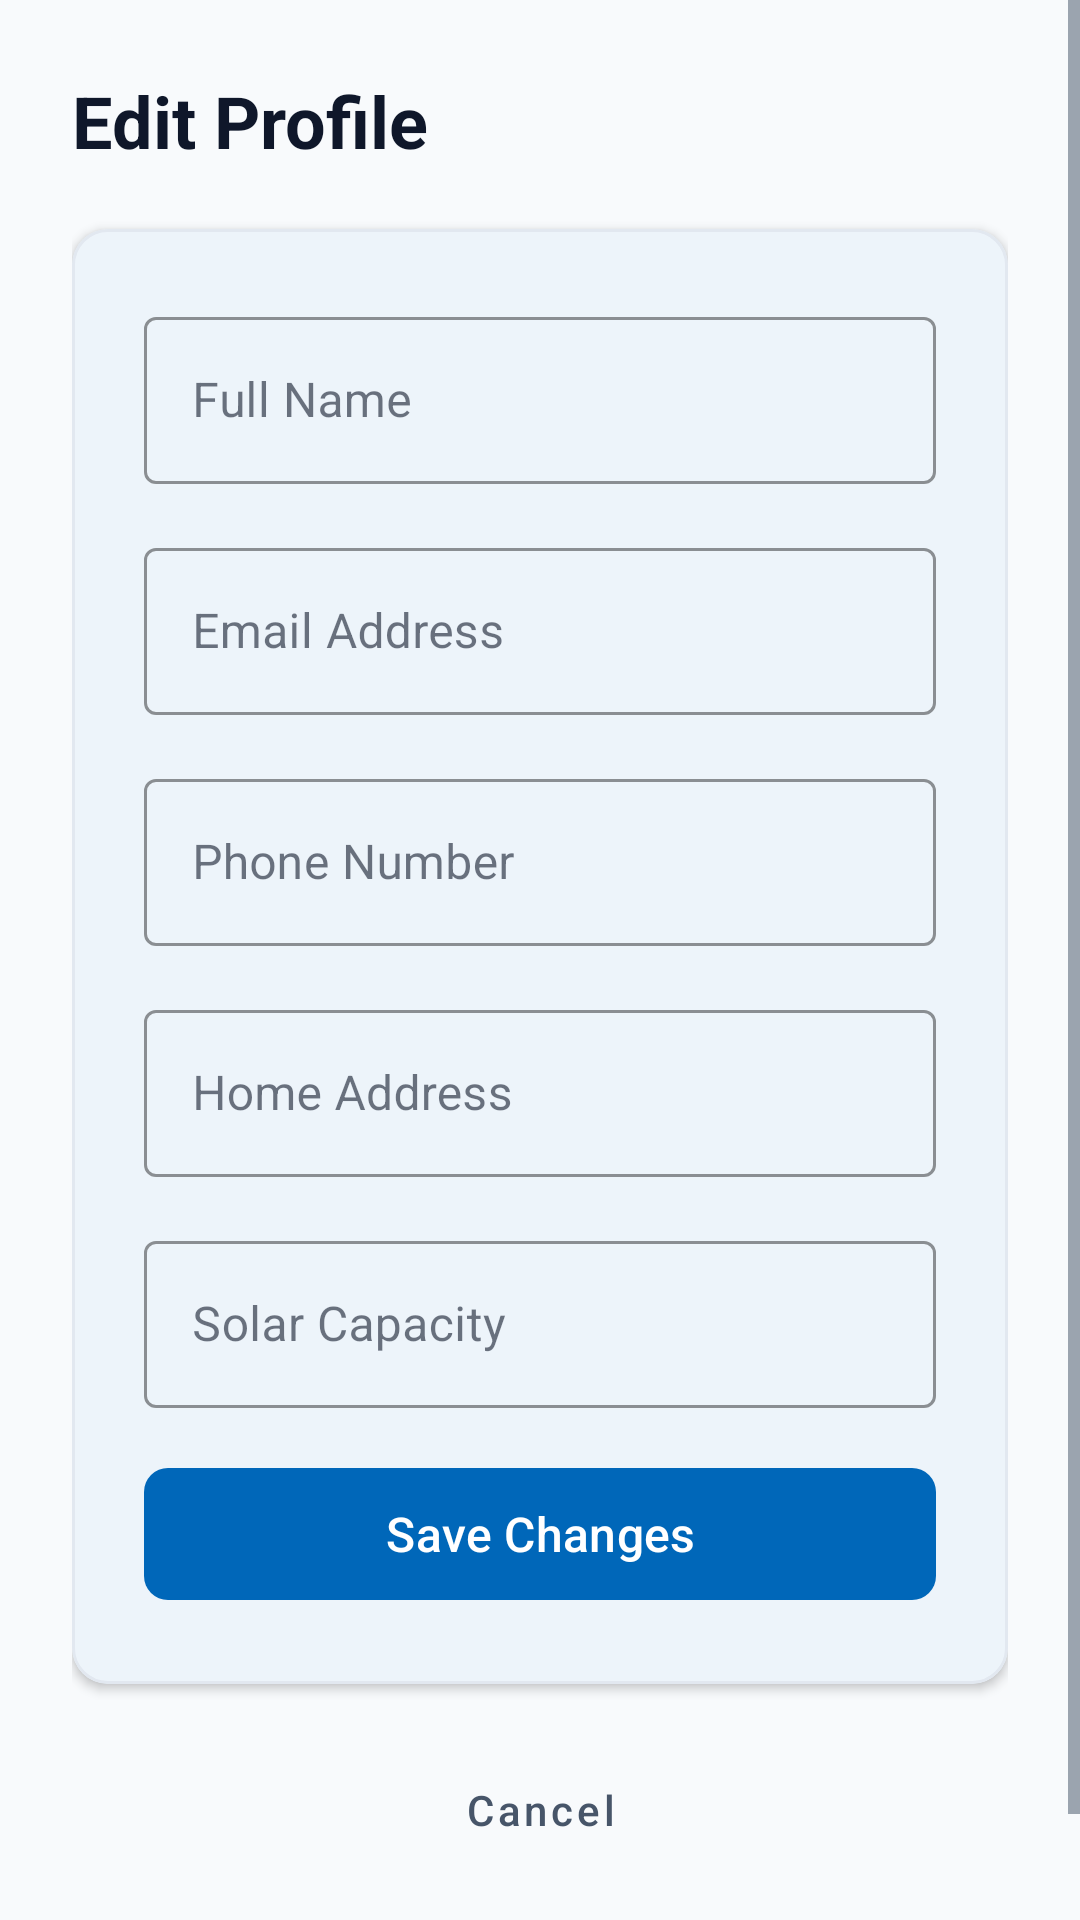

Reconstruct the res/layout file that produces this screen, plus the resources it refers to.
<!-- AndroidManifest.xml: application theme Theme.SmartSolar -->
<!-- res/layout/activity_profile_edit.xml -->
<?xml version="1.0" encoding="utf-8"?>
<ScrollView xmlns:android="http://schemas.android.com/apk/res/android"
    xmlns:app="http://schemas.android.com/apk/res-auto"
    android:layout_width="match_parent"
    android:layout_height="match_parent"
    android:background="@color/sg_bg"
    android:fillViewport="true">

    <LinearLayout
        android:layout_width="match_parent"
        android:layout_height="wrap_content"
        android:orientation="vertical"
        android:padding="@dimen/sg_space_6">

        
        <TextView
            android:layout_width="wrap_content"
            android:layout_height="wrap_content"
            android:layout_marginBottom="@dimen/sg_space_5"
            android:text="@string/profile_edit_title"
            android:textColor="@color/sg_text"
            android:textSize="24sp"
            android:textStyle="bold" />

        
        <com.google.android.material.card.MaterialCardView
            android:layout_width="match_parent"
            android:layout_height="wrap_content"
            android:layout_marginBottom="@dimen/sg_space_4"
            app:cardBackgroundColor="@color/sg_surface"
            app:cardCornerRadius="@dimen/sg_radius_lg"
            app:cardElevation="@dimen/sg_card_elevation"
            app:strokeColor="@color/sg_border"
            app:strokeWidth="@dimen/sg_card_stroke">

            <LinearLayout
                android:layout_width="match_parent"
                android:layout_height="wrap_content"
                android:orientation="vertical"
                android:padding="@dimen/sg_space_6">

                
                <com.google.android.material.textfield.TextInputLayout
                    android:id="@+id/tilFullName"
                    style="@style/Widget.MaterialComponents.TextInputLayout.OutlinedBox"
                    android:layout_width="match_parent"
                    android:layout_height="wrap_content"
                    android:layout_marginBottom="@dimen/sg_space_4"
                    android:hint="@string/register_name_hint"
                    app:boxStrokeColor="@color/sg_primary"
                    app:hintTextColor="@color/sg_text_muted">

                    <com.google.android.material.textfield.TextInputEditText
                        android:id="@+id/etFullName"
                        android:layout_width="match_parent"
                        android:layout_height="wrap_content"
                        android:inputType="textPersonName|textCapWords"
                        android:textColor="@color/sg_text" />
                </com.google.android.material.textfield.TextInputLayout>

                
                <com.google.android.material.textfield.TextInputLayout
                    android:id="@+id/tilEmail"
                    style="@style/Widget.MaterialComponents.TextInputLayout.OutlinedBox"
                    android:layout_width="match_parent"
                    android:layout_height="wrap_content"
                    android:layout_marginBottom="@dimen/sg_space_4"
                    android:hint="@string/register_email_hint"
                    app:boxStrokeColor="@color/sg_primary"
                    app:hintTextColor="@color/sg_text_muted">

                    <com.google.android.material.textfield.TextInputEditText
                        android:id="@+id/etEmail"
                        android:layout_width="match_parent"
                        android:layout_height="wrap_content"
                        android:inputType="textEmailAddress"
                        android:textColor="@color/sg_text" />
                </com.google.android.material.textfield.TextInputLayout>

                
                <com.google.android.material.textfield.TextInputLayout
                    android:id="@+id/tilPhone"
                    style="@style/Widget.MaterialComponents.TextInputLayout.OutlinedBox"
                    android:layout_width="match_parent"
                    android:layout_height="wrap_content"
                    android:layout_marginBottom="@dimen/sg_space_4"
                    android:hint="@string/register_phone_hint"
                    app:boxStrokeColor="@color/sg_primary"
                    app:hintTextColor="@color/sg_text_muted">

                    <com.google.android.material.textfield.TextInputEditText
                        android:id="@+id/etPhone"
                        android:layout_width="match_parent"
                        android:layout_height="wrap_content"
                        android:inputType="phone"
                        android:textColor="@color/sg_text" />
                </com.google.android.material.textfield.TextInputLayout>

                
                <com.google.android.material.textfield.TextInputLayout
                    android:id="@+id/tilAddress"
                    style="@style/Widget.MaterialComponents.TextInputLayout.OutlinedBox"
                    android:layout_width="match_parent"
                    android:layout_height="wrap_content"
                    android:layout_marginBottom="@dimen/sg_space_4"
                    android:hint="@string/register_address_hint"
                    app:boxStrokeColor="@color/sg_primary"
                    app:hintTextColor="@color/sg_text_muted">

                    <com.google.android.material.textfield.TextInputEditText
                        android:id="@+id/etAddress"
                        android:layout_width="match_parent"
                        android:layout_height="wrap_content"
                        android:inputType="textMultiLine|textCapSentences"
                        android:maxLines="2"
                        android:textColor="@color/sg_text" />
                </com.google.android.material.textfield.TextInputLayout>

                
                <com.google.android.material.textfield.TextInputLayout
                    android:id="@+id/tilSolarCapacity"
                    style="@style/Widget.MaterialComponents.TextInputLayout.OutlinedBox"
                    android:layout_width="match_parent"
                    android:layout_height="wrap_content"
                    android:layout_marginBottom="@dimen/sg_space_4"
                    android:hint="@string/register_solar_hint"
                    app:boxStrokeColor="@color/sg_primary"
                    app:hintTextColor="@color/sg_text_muted"
                    app:suffixText="kW">

                    <com.google.android.material.textfield.TextInputEditText
                        android:id="@+id/etSolarCapacity"
                        android:layout_width="match_parent"
                        android:layout_height="wrap_content"
                        android:inputType="numberDecimal"
                        android:textColor="@color/sg_text" />
                </com.google.android.material.textfield.TextInputLayout>

                
                <TextView
                    android:id="@+id/tvError"
                    android:layout_width="match_parent"
                    android:layout_height="wrap_content"
                    android:layout_marginBottom="@dimen/sg_space_4"
                    android:textColor="@color/sg_danger"
                    android:textSize="14sp"
                    android:visibility="gone" />

                
                <com.google.android.material.button.MaterialButton
                    android:id="@+id/btnSave"
                    android:layout_width="match_parent"
                    android:layout_height="@dimen/sg_btn_height"
                    android:text="@string/profile_btn_save"
                    android:textAllCaps="false"
                    android:textSize="16sp"
                    app:backgroundTint="@color/sg_primary"
                    app:cornerRadius="@dimen/sg_radius_md" />

                
                <ProgressBar
                    android:id="@+id/progressBar"
                    android:layout_width="wrap_content"
                    android:layout_height="wrap_content"
                    android:layout_gravity="center"
                    android:layout_marginTop="@dimen/sg_space_4"
                    android:indeterminateTint="@color/sg_primary"
                    android:visibility="gone" />

            </LinearLayout>
        </com.google.android.material.card.MaterialCardView>

        
        <com.google.android.material.button.MaterialButton
            android:id="@+id/btnCancel"
            style="@style/Widget.MaterialComponents.Button.TextButton"
            android:layout_width="match_parent"
            android:layout_height="@dimen/sg_btn_height"
            android:layout_marginBottom="@dimen/sg_space_6"
            android:text="@string/cancel_btn"
            android:textAllCaps="false"
            android:textColor="@color/sg_text_secondary" />

    </LinearLayout>
</ScrollView>
<!-- resources referenced by this layout -->
<resources>
  <color name="sg_bg">#F8FAFC</color>
  <color name="sg_border">#E2E8F0</color>
  <color name="sg_danger">#DC2626</color>
  <color name="sg_primary">#0067B9</color>
  <color name="sg_surface">#FFFFFF</color>
  <color name="sg_text">#0F172A</color>
  <color name="sg_text_muted">#64748B</color>
  <color name="sg_text_secondary">#475569</color>
  <dimen name="sg_btn_height">52dp</dimen>
  <dimen name="sg_card_elevation">2dp</dimen>
  <dimen name="sg_card_stroke">1dp</dimen>
  <dimen name="sg_radius_lg">12dp</dimen>
  <dimen name="sg_radius_md">8dp</dimen>
  <dimen name="sg_space_4">16dp</dimen>
  <dimen name="sg_space_5">20dp</dimen>
  <dimen name="sg_space_6">24dp</dimen>
  <string name="cancel_btn">Cancel</string>
  <string name="profile_btn_save">Save Changes</string>
  <string name="profile_edit_title">Edit Profile</string>
  <string name="register_address_hint">Home Address</string>
  <string name="register_email_hint">Email Address</string>
  <string name="register_name_hint">Full Name</string>
  <string name="register_phone_hint">Phone Number</string>
  <string name="register_solar_hint">Solar Capacity</string>
  <style name="Theme.SmartSolar" parent="Theme.Material3.DayNight.NoActionBar">
          
          <item name="colorPrimary">@color/sg_primary</item>
          <item name="colorPrimaryVariant">@color/sg_primary_hover</item>
          <item name="colorOnPrimary">@color/sg_text_on_primary</item>
          <item name="colorSecondary">@color/sg_secondary</item>
          <item name="colorOnSecondary">@color/sg_white</item>
          <item name="colorSurface">@color/sg_surface</item>
          <item name="colorOnSurface">@color/sg_text</item>
          <item name="colorError">@color/sg_danger</item>
          <item name="colorOnError">@color/sg_white</item>
          <item name="android:colorBackground">@color/sg_bg</item>
          <item name="android:windowBackground">@color/sg_bg</item>
          <item name="android:textColorPrimary">@color/sg_text</item>
          <item name="android:textColorSecondary">@color/sg_text_secondary</item>
  
          
          <item name="android:statusBarColor">@color/sg_bg</item>
          <item name="android:windowLightStatusBar">true</item>
      </style>
  <color name="sg_primary_hover">#004A86</color>
  <color name="sg_text_on_primary">#FFFFFF</color>
  <color name="sg_secondary">#43B02A</color>
  <color name="sg_white">#FFFFFF</color>
</resources>
